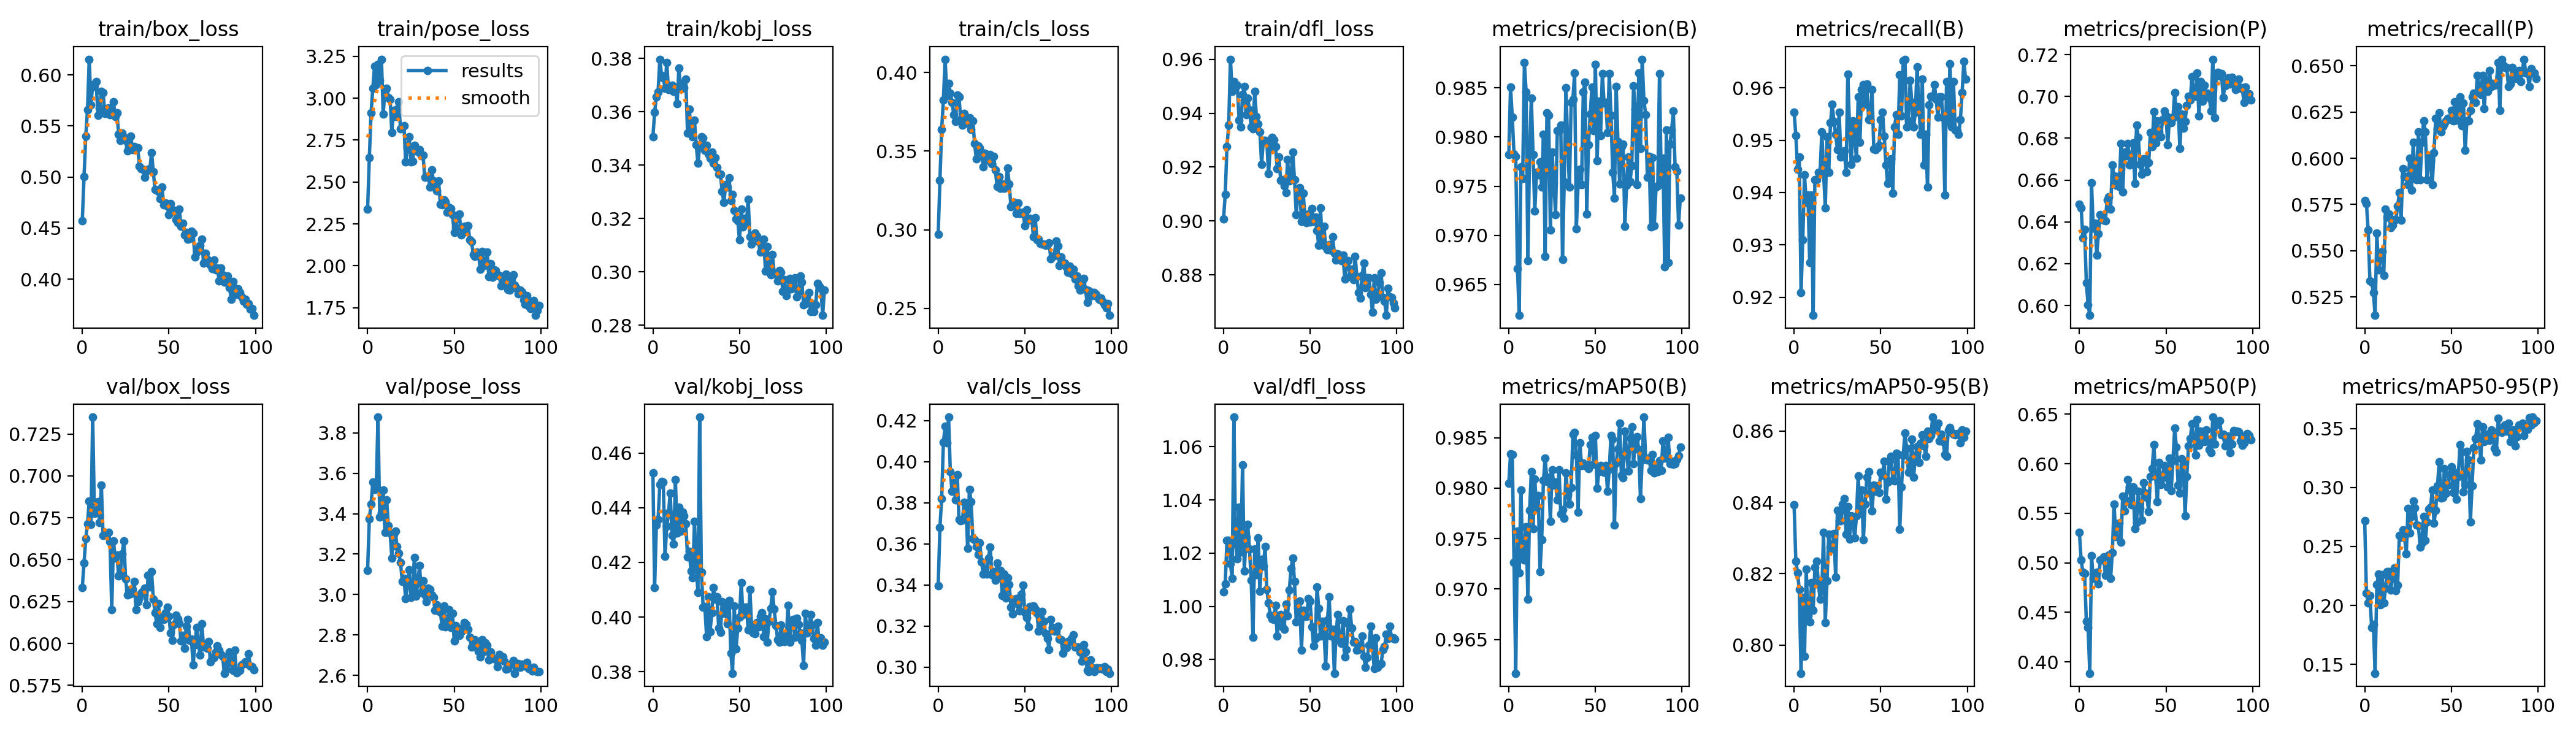

Data behind this chart, as committed beside it:
epoch, train/box_loss, train/pose_loss, train/kobj_loss, train/cls_loss, train/dfl_loss, metrics/precision(B), metrics/recall(B), metrics/mAP50(B), metrics/mAP50-95(B), metrics/precision(P), metrics/recall(P), metrics/mAP50(P), metrics/mAP50-95(P), val/box_loss, val/pose_loss, val/kobj_loss, val/cls_loss, val/dfl_loss, lr/pg0, lr/pg1, lr/pg2
0, 0.4572, 2.338, 0.3506, 0.2972, 0.9008, 0.9782, 0.9554, 0.9805, 0.8393, 0.6484, 0.577, 0.5304, 0.272, 0.6334, 3.119, 0.4528, 0.3398, 1.006, 0.0006531, 0.0006531, 0.0006531
1, 0.5002, 2.644, 0.3598, 0.3314, 0.9098, 0.9851, 0.9509, 0.9834, 0.8236, 0.6468, 0.5755, 0.5028, 0.2105, 0.6479, 3.375, 0.4107, 0.3681, 1.008, 0.001307, 0.001307, 0.001307
2, 0.54, 2.911, 0.3656, 0.364, 0.9277, 0.982, 0.9445, 0.9834, 0.8203, 0.6322, 0.5612, 0.4904, 0.202, 0.6624, 3.446, 0.4336, 0.3819, 1.025, 0.001947, 0.001947, 0.001947
3, 0.5657, 3.058, 0.3675, 0.3826, 0.9355, 0.9783, 0.9468, 0.9727, 0.8156, 0.6364, 0.5338, 0.4895, 0.2082, 0.6715, 3.555, 0.4357, 0.4094, 1.025, 0.001941, 0.001941, 0.001941
4, 0.6154, 3.19, 0.3797, 0.4086, 0.96, 0.9781, 0.9209, 0.9617, 0.7921, 0.6108, 0.533, 0.4408, 0.1812, 0.6851, 3.521, 0.4485, 0.4173, 1.016, 0.001941, 0.001941, 0.001941
5, 0.5708, 3.081, 0.3736, 0.3855, 0.9481, 0.9666, 0.9309, 0.9757, 0.8133, 0.6004, 0.5275, 0.4349, 0.1838, 0.6712, 3.522, 0.4495, 0.4091, 1.01, 0.001921, 0.001921, 0.001921
6, 0.5904, 3.203, 0.3726, 0.3932, 0.9517, 0.9619, 0.9434, 0.9716, 0.7969, 0.5953, 0.5151, 0.3885, 0.1425, 0.7351, 3.877, 0.4493, 0.4217, 1.071, 0.001901, 0.001901, 0.001901
7, 0.5888, 3.108, 0.3688, 0.3868, 0.9499, 0.977, 0.9381, 0.9798, 0.8213, 0.6586, 0.5597, 0.5071, 0.2176, 0.6777, 3.383, 0.4223, 0.3952, 1.024, 0.001881, 0.001881, 0.001881
8, 0.5935, 3.233, 0.3785, 0.3812, 0.9503, 0.9758, 0.9396, 0.9733, 0.8082, 0.637, 0.5396, 0.4841, 0.2264, 0.6786, 3.403, 0.4332, 0.3857, 1.018, 0.001861, 0.001861, 0.001861
9, 0.5606, 2.906, 0.3682, 0.3732, 0.9374, 0.9876, 0.9266, 0.9729, 0.8065, 0.6393, 0.5468, 0.487, 0.2004, 0.6845, 3.516, 0.4381, 0.3899, 1.037, 0.001842, 0.001842, 0.001842
10, 0.5676, 3.045, 0.3694, 0.3689, 0.9348, 0.9846, 0.9396, 0.9762, 0.8174, 0.6241, 0.5496, 0.4902, 0.2263, 0.672, 3.309, 0.4453, 0.3816, 1.02, 0.001822, 0.001822, 0.001822
11, 0.5836, 3.059, 0.3699, 0.3859, 0.9469, 0.9674, 0.9165, 0.969, 0.8098, 0.6343, 0.5366, 0.4786, 0.2022, 0.6946, 3.467, 0.4299, 0.3938, 1.053, 0.001802, 0.001802, 0.001802
12, 0.5829, 3.004, 0.3675, 0.3846, 0.9498, 0.9785, 0.9425, 0.9778, 0.8218, 0.6436, 0.5727, 0.5029, 0.2145, 0.6645, 3.341, 0.4267, 0.3718, 1.013, 0.001782, 0.001782, 0.001782
13, 0.5625, 2.995, 0.3686, 0.3701, 0.9394, 0.984, 0.9425, 0.9817, 0.8235, 0.6428, 0.5684, 0.5026, 0.2286, 0.6651, 3.306, 0.4502, 0.3713, 1.026, 0.001762, 0.001762, 0.001762
14, 0.5672, 2.795, 0.3631, 0.3667, 0.9456, 0.9782, 0.9439, 0.976, 0.8177, 0.6409, 0.5698, 0.506, 0.2284, 0.6653, 3.182, 0.4307, 0.3716, 1.031, 0.001743, 0.001743, 0.001743
15, 0.5677, 2.927, 0.3764, 0.374, 0.9412, 0.9725, 0.9439, 0.9809, 0.8128, 0.6406, 0.5626, 0.4873, 0.2133, 0.6662, 3.3, 0.4401, 0.3803, 1.022, 0.001723, 0.001723, 0.001723
16, 0.561, 2.889, 0.3686, 0.3677, 0.935, 0.9764, 0.9515, 0.978, 0.8152, 0.6506, 0.564, 0.4923, 0.223, 0.6608, 3.313, 0.4314, 0.3787, 1.01, 0.001703, 0.001703, 0.001703
17, 0.563, 2.936, 0.3706, 0.3705, 0.9342, 0.9762, 0.9437, 0.9792, 0.8316, 0.6521, 0.5669, 0.508, 0.2316, 0.6203, 3.237, 0.4384, 0.3578, 0.9884, 0.001683, 0.001683, 0.001683
18, 0.5736, 2.98, 0.369, 0.3715, 0.948, 0.9775, 0.9371, 0.9718, 0.8063, 0.6461, 0.5669, 0.4842, 0.2126, 0.661, 3.204, 0.4369, 0.3866, 1.022, 0.001663, 0.001663, 0.001663
19, 0.5593, 2.817, 0.3722, 0.3638, 0.9388, 0.9749, 0.9506, 0.9749, 0.818, 0.6672, 0.5741, 0.51, 0.217, 0.6511, 3.159, 0.4342, 0.3806, 1.012, 0.001644, 0.001644, 0.001644
20, 0.5628, 2.827, 0.3519, 0.3695, 0.9359, 0.9802, 0.9439, 0.9808, 0.8312, 0.6618, 0.5813, 0.5593, 0.2596, 0.6528, 3.067, 0.4221, 0.3626, 1.026, 0.001624, 0.001624, 0.001624
21, 0.542, 2.836, 0.3609, 0.3548, 0.9332, 0.9679, 0.9533, 0.983, 0.8274, 0.6576, 0.5666, 0.5262, 0.2576, 0.6403, 3.08, 0.4241, 0.362, 1.006, 0.001604, 0.001604, 0.001604
22, 0.5361, 2.619, 0.3535, 0.3452, 0.9211, 0.9824, 0.9568, 0.9807, 0.8269, 0.6616, 0.5942, 0.539, 0.264, 0.6423, 2.98, 0.4169, 0.3589, 1.018, 0.001584, 0.001584, 0.001584
23, 0.5429, 2.706, 0.3506, 0.3534, 0.9298, 0.9822, 0.9536, 0.9811, 0.8312, 0.6569, 0.5899, 0.5399, 0.2579, 0.6533, 3.051, 0.4145, 0.3548, 1.015, 0.001564, 0.001564, 0.001564
24, 0.5391, 2.77, 0.3567, 0.3522, 0.9298, 0.9706, 0.9511, 0.9767, 0.819, 0.6775, 0.5899, 0.5206, 0.2436, 0.6612, 3.123, 0.435, 0.3607, 1.023, 0.001545, 0.001545, 0.001545
25, 0.5359, 2.619, 0.3476, 0.3494, 0.9294, 0.9785, 0.9482, 0.9818, 0.8378, 0.6543, 0.5856, 0.5672, 0.2823, 0.6385, 2.986, 0.4189, 0.3514, 1.006, 0.001525, 0.001525, 0.001525
26, 0.5256, 2.625, 0.3406, 0.3399, 0.9175, 0.9753, 0.9554, 0.9803, 0.8349, 0.6735, 0.6, 0.5522, 0.2615, 0.629, 3.029, 0.4089, 0.3455, 1.001, 0.001505, 0.001505, 0.001505
27, 0.5284, 2.72, 0.3469, 0.3488, 0.9275, 0.9721, 0.9468, 0.9806, 0.8349, 0.6716, 0.5827, 0.5627, 0.2756, 0.632, 3.184, 0.4731, 0.348, 0.9967, 0.001485, 0.001485, 0.001485
28, 0.5398, 2.693, 0.3506, 0.3444, 0.9311, 0.9806, 0.9472, 0.9788, 0.8396, 0.6774, 0.6086, 0.5837, 0.2883, 0.6295, 2.991, 0.4163, 0.3453, 0.9953, 0.001465, 0.001465, 0.001465
29, 0.5271, 2.684, 0.3501, 0.3448, 0.9302, 0.9807, 0.948, 0.9818, 0.841, 0.6671, 0.591, 0.5763, 0.2827, 0.6324, 3.062, 0.4036, 0.3532, 0.995, 0.001446, 0.001446, 0.001446
30, 0.5297, 2.691, 0.3457, 0.348, 0.9275, 0.9812, 0.9439, 0.9774, 0.8312, 0.6713, 0.5885, 0.5587, 0.2681, 0.6368, 3.143, 0.4038, 0.3585, 1, 0.001426, 0.001426, 0.001426
31, 0.528, 2.657, 0.3473, 0.3418, 0.9195, 0.9676, 0.9626, 0.9779, 0.8388, 0.6778, 0.6144, 0.5765, 0.2678, 0.6203, 3.009, 0.3929, 0.3451, 0.9888, 0.001406, 0.001406, 0.001406
32, 0.5283, 2.661, 0.3442, 0.3466, 0.9238, 0.9755, 0.9525, 0.977, 0.8297, 0.6585, 0.5885, 0.5347, 0.2495, 0.625, 3.068, 0.4073, 0.3466, 0.9959, 0.001386, 0.001386, 0.001386
33, 0.5107, 2.527, 0.3425, 0.3381, 0.915, 0.985, 0.9453, 0.9815, 0.8363, 0.6863, 0.6086, 0.5409, 0.253, 0.6271, 2.999, 0.3947, 0.3423, 0.9968, 0.001366, 0.001366, 0.001366
34, 0.5084, 2.534, 0.3448, 0.3274, 0.9152, 0.9793, 0.9538, 0.9794, 0.8345, 0.6805, 0.6201, 0.572, 0.2755, 0.6301, 2.965, 0.4015, 0.3507, 0.9923, 0.001347, 0.001347, 0.001347
35, 0.5075, 2.536, 0.3407, 0.3338, 0.9131, 0.9749, 0.9505, 0.9784, 0.83, 0.6676, 0.6144, 0.5548, 0.2553, 0.6311, 3.031, 0.4108, 0.3449, 0.9915, 0.001327, 0.001327, 0.001327
36, 0.5, 2.469, 0.3428, 0.3264, 0.9105, 0.9836, 0.9465, 0.9801, 0.8363, 0.6629, 0.5885, 0.5428, 0.2707, 0.6328, 3.027, 0.4066, 0.347, 1.001, 0.001307, 0.001307, 0.001307
37, 0.5059, 2.574, 0.3391, 0.3289, 0.9227, 0.9838, 0.9583, 0.9853, 0.8475, 0.6701, 0.6014, 0.581, 0.2816, 0.6229, 2.998, 0.4074, 0.335, 0.9965, 0.001287, 0.001287, 0.001287
38, 0.5079, 2.508, 0.3365, 0.3262, 0.9148, 0.9866, 0.9497, 0.9855, 0.8376, 0.6701, 0.5986, 0.5702, 0.2835, 0.6407, 2.987, 0.3959, 0.3453, 1.006, 0.001267, 0.001267, 0.001267
39, 0.5074, 2.482, 0.3365, 0.3287, 0.9161, 0.9707, 0.9597, 0.9833, 0.8435, 0.664, 0.5858, 0.5661, 0.2977, 0.6337, 2.922, 0.3944, 0.3337, 1.014, 0.001248, 0.001248, 0.001248
40, 0.524, 2.45, 0.3301, 0.3392, 0.9256, 0.9752, 0.9606, 0.9776, 0.8295, 0.6683, 0.6031, 0.5515, 0.2697, 0.6427, 2.949, 0.4057, 0.3437, 1.018, 0.001228, 0.001228, 0.001228
41, 0.5051, 2.507, 0.3259, 0.3292, 0.9152, 0.9767, 0.9568, 0.9845, 0.8396, 0.6827, 0.6216, 0.5871, 0.2808, 0.6265, 2.921, 0.4014, 0.3403, 1.009, 0.001208, 0.001208, 0.001208
42, 0.4875, 2.366, 0.3326, 0.3147, 0.9023, 0.9752, 0.9608, 0.9822, 0.8471, 0.6759, 0.6158, 0.5953, 0.3012, 0.6183, 2.913, 0.4048, 0.3291, 0.9942, 0.001188, 0.001188, 0.001188
43, 0.4872, 2.364, 0.3317, 0.317, 0.911, 0.9846, 0.954, 0.9825, 0.8487, 0.6928, 0.6245, 0.6191, 0.3217, 0.6117, 2.844, 0.3975, 0.3258, 0.9995, 0.001168, 0.001168, 0.001168
44, 0.4859, 2.393, 0.3352, 0.3174, 0.9124, 0.9856, 0.954, 0.9822, 0.8425, 0.6777, 0.6144, 0.5869, 0.2909, 0.6239, 2.943, 0.406, 0.3331, 1.002, 0.001149, 0.001149, 0.001149
45, 0.4788, 2.38, 0.3267, 0.3105, 0.8999, 0.9722, 0.9597, 0.9822, 0.8376, 0.6883, 0.6173, 0.5618, 0.2916, 0.6094, 2.84, 0.3867, 0.3335, 0.9835, 0.001129, 0.001129, 0.001129
46, 0.4901, 2.318, 0.3291, 0.3172, 0.9103, 0.9792, 0.9484, 0.982, 0.8448, 0.6832, 0.6187, 0.6011, 0.316, 0.6156, 2.873, 0.3795, 0.3306, 0.9984, 0.001109, 0.001109, 0.001109
47, 0.4728, 2.35, 0.3231, 0.3104, 0.9018, 0.9823, 0.9482, 0.9843, 0.8432, 0.6807, 0.6201, 0.5789, 0.2952, 0.6141, 2.924, 0.404, 0.3275, 0.9962, 0.001089, 0.001089, 0.001089
48, 0.4748, 2.343, 0.3198, 0.3103, 0.8994, 0.9851, 0.9486, 0.985, 0.8446, 0.689, 0.6215, 0.586, 0.3022, 0.6184, 2.836, 0.3884, 0.3355, 0.9963, 0.001069, 0.001069, 0.001069
49, 0.4717, 2.304, 0.3192, 0.3112, 0.9026, 0.9807, 0.949, 0.9824, 0.8428, 0.6932, 0.6216, 0.5979, 0.3106, 0.6216, 2.908, 0.396, 0.3399, 1.003, 0.00105, 0.00105, 0.00105
50, 0.4634, 2.2, 0.312, 0.3027, 0.8995, 0.9874, 0.954, 0.9852, 0.8484, 0.6906, 0.6259, 0.5919, 0.3177, 0.616, 2.772, 0.4, 0.3265, 1.002, 0.00103, 0.00103, 0.00103
51, 0.4741, 2.227, 0.3235, 0.3127, 0.9046, 0.9776, 0.9554, 0.98, 0.8476, 0.677, 0.6201, 0.5767, 0.2955, 0.6061, 2.848, 0.4126, 0.324, 0.9922, 0.00101, 0.00101, 0.00101
52, 0.4681, 2.3, 0.3169, 0.306, 0.8998, 0.9836, 0.9508, 0.9816, 0.8515, 0.6899, 0.6305, 0.6059, 0.3127, 0.6017, 2.803, 0.4008, 0.3198, 0.9853, 0.0009902, 0.0009902, 0.0009902
53, 0.4672, 2.308, 0.32, 0.3072, 0.9014, 0.9802, 0.9453, 0.9823, 0.841, 0.6875, 0.6205, 0.5728, 0.2898, 0.6114, 2.797, 0.4037, 0.3296, 0.9879, 0.0009704, 0.0009704, 0.0009704
54, 0.4582, 2.184, 0.3182, 0.307, 0.8964, 0.9864, 0.9417, 0.982, 0.8457, 0.6899, 0.6288, 0.6032, 0.3091, 0.617, 2.815, 0.4037, 0.3294, 1.007, 0.0009506, 0.0009506, 0.0009506
55, 0.4553, 2.199, 0.3272, 0.2955, 0.8909, 0.9835, 0.9425, 0.9816, 0.8516, 0.7019, 0.6331, 0.6359, 0.3361, 0.6146, 2.839, 0.3953, 0.3297, 0.9991, 0.0009308, 0.0009308, 0.0009308
56, 0.4684, 2.234, 0.3131, 0.3076, 0.9048, 0.9836, 0.9465, 0.9822, 0.8529, 0.6909, 0.6175, 0.6166, 0.3299, 0.6122, 2.862, 0.4102, 0.3284, 0.9889, 0.000911, 0.000911, 0.000911
57, 0.4519, 2.236, 0.3103, 0.2938, 0.8912, 0.9805, 0.9399, 0.9797, 0.8463, 0.6951, 0.6298, 0.5781, 0.2964, 0.6016, 2.854, 0.3964, 0.3262, 0.9943, 0.0008912, 0.0008912, 0.0008912
58, 0.455, 2.24, 0.3132, 0.2941, 0.898, 0.9864, 0.9525, 0.9819, 0.846, 0.6751, 0.6043, 0.5703, 0.3024, 0.6047, 2.829, 0.3942, 0.3175, 0.9907, 0.0008714, 0.0008714, 0.0008714
59, 0.4432, 2.155, 0.3144, 0.2911, 0.8904, 0.9822, 0.9549, 0.9852, 0.8538, 0.6915, 0.6201, 0.6051, 0.3307, 0.5971, 2.788, 0.394, 0.32, 0.9776, 0.0008516, 0.0008516, 0.0008516
... 40 more rows
